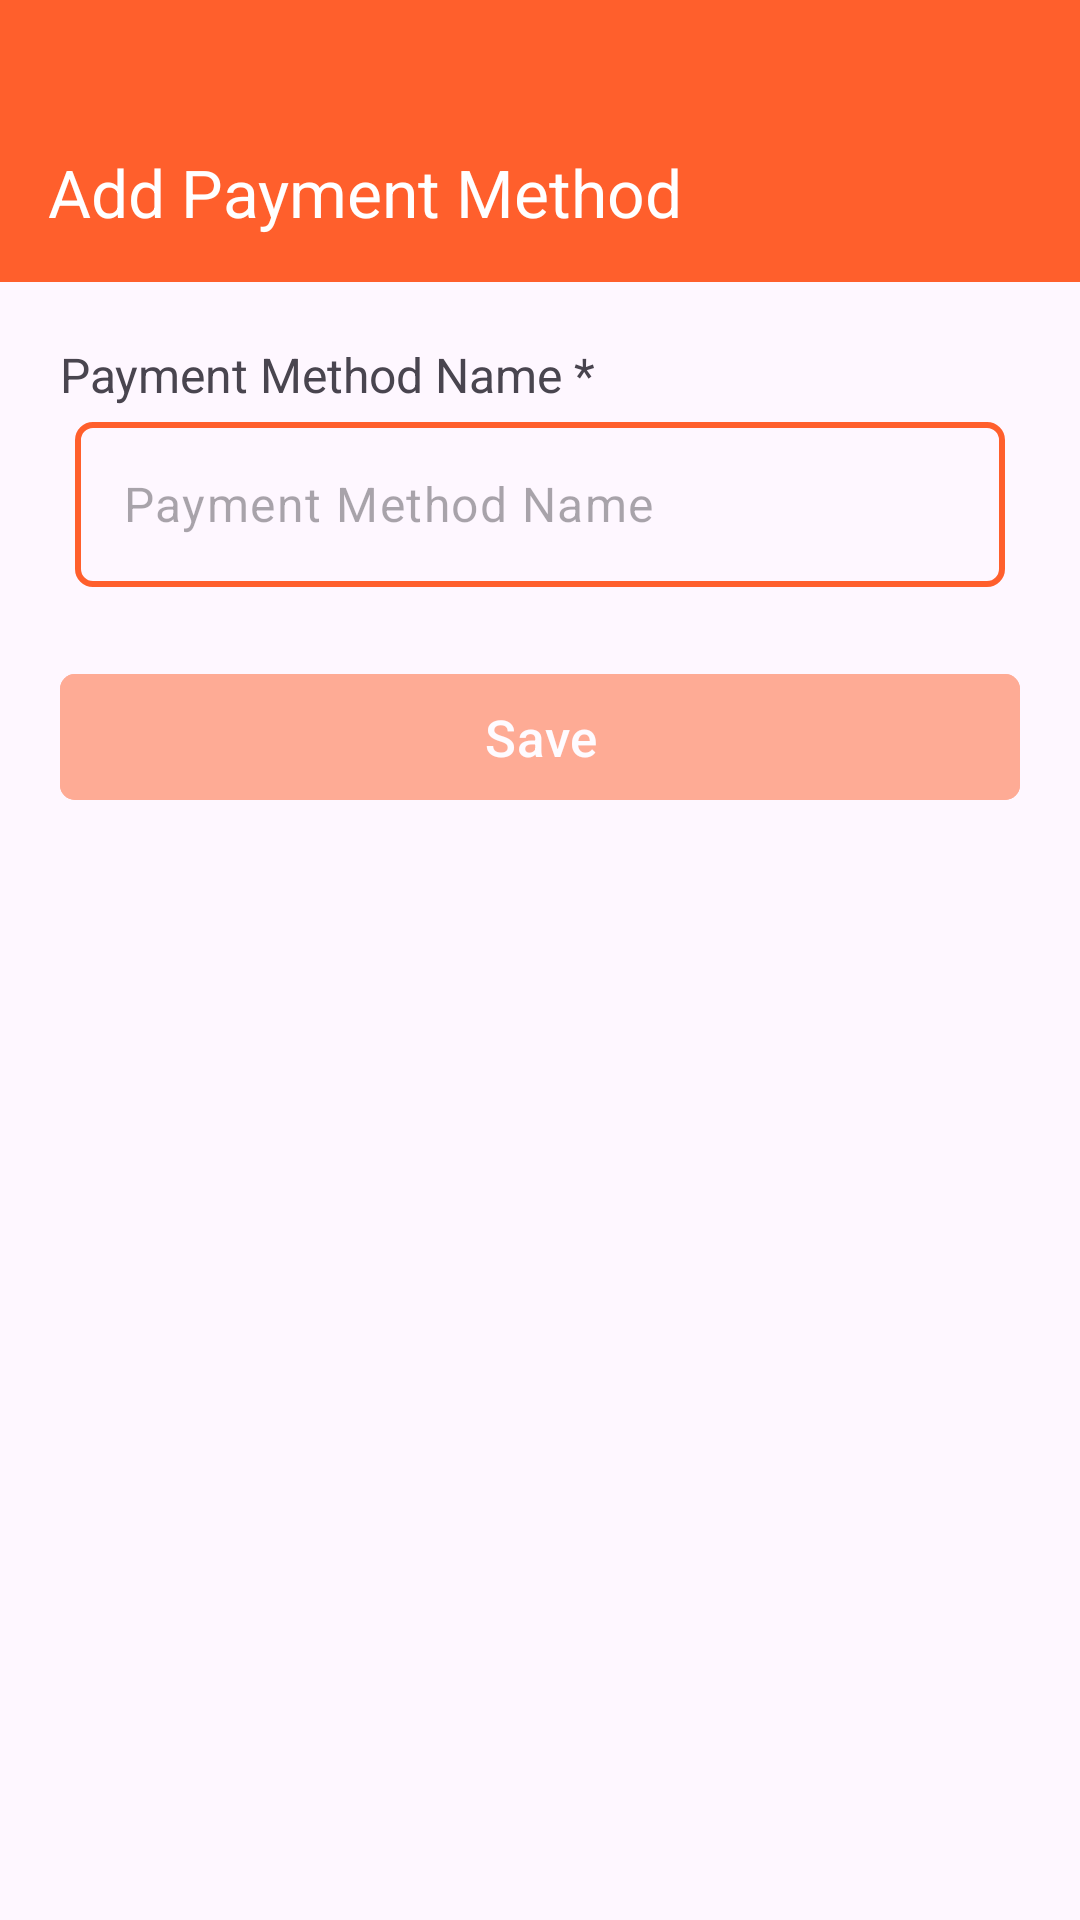

Reconstruct the res/layout file that produces this screen, plus the resources it refers to.
<!-- AndroidManifest.xml: application theme Theme.RestaurantMiniPOS -->
<!-- res/layout/activity_add_payment_method.xml -->
<?xml version="1.0" encoding="utf-8"?>
<LinearLayout
    android:orientation="vertical"
    android:layout_width="match_parent"
    android:layout_height="match_parent"
    xmlns:tools="http://schemas.android.com/tools"
    xmlns:app="http://schemas.android.com/apk/res-auto"
    xmlns:android="http://schemas.android.com/apk/res/android"
    tools:context=".presentation.ui.activity.payment_method.AddPaymentMethodActivity">

    <com.google.android.material.appbar.AppBarLayout
        android:paddingTop="30dp"
        android:background="@color/orange"
        android:layout_width="match_parent"
        android:layout_height="wrap_content">

        <com.google.android.material.appbar.MaterialToolbar
            android:id="@+id/mtb"
            android:paddingTop="4dp"
            app:title="Add Payment Method"
            app:titleTextColor="@color/white"
            android:layout_width="match_parent"
            android:layout_height="wrap_content"
            app:navigationIcon="@drawable/ic_arrow_back_24"/>
    </com.google.android.material.appbar.AppBarLayout>

    <ScrollView
        android:layout_width="match_parent"
        android:layout_height="match_parent">

        <LinearLayout
            android:padding="20dp"
            android:orientation="vertical"
            android:layout_width="match_parent"
            android:layout_height="wrap_content">

            <TextView
                android:textSize="16sp"
                android:layout_width="wrap_content"
                android:layout_height="wrap_content"
                android:text="@string/payment_method_name_required"/>

            <com.google.android.material.textfield.TextInputLayout
                app:hintEnabled="false"
                android:layout_margin="5dp"
                android:layout_width="match_parent"
                android:layout_height="wrap_content"
                app:helperTextTextColor="@color/red"
                android:id="@+id/paymentMethodNameTIL">

                <com.google.android.material.textfield.TextInputEditText
                    android:inputType="text"
                    android:layout_height="55dp"
                    android:textColor="@color/orange"
                    android:layout_width="match_parent"
                    android:id="@+id/paymentMethodNameTIET"
                    android:hint="@string/payment_method_name_hint"
                    android:background="@drawable/bg_radius_5_stroke_2_orange"/>
            </com.google.android.material.textfield.TextInputLayout>

            <com.google.android.material.button.MaterialButton
                android:alpha="0.5"
                app:cornerRadius="5dp"
                android:textSize="17sp"
                android:enabled="false"
                android:id="@+id/saveMBt"
                android:text="@string/save"
                android:layout_height="50dp"
                android:layout_marginTop="20dp"
                android:layout_width="match_parent"
                android:backgroundTint="@color/orange"/>
        </LinearLayout>
    </ScrollView>
</LinearLayout>
<!-- resources referenced by this layout -->
<resources>
  <color name="orange">#FF5F2C</color>
  <color name="red">#FF0000</color>
  <color name="white">#FFFFFFFF</color>
  <!-- drawable bg_radius_5_stroke_2_orange (drawable) -->
  <?xml version="1.0" encoding="utf-8"?>
  <shape android:shape="rectangle" xmlns:android="http://schemas.android.com/apk/res/android">
      <corners android:radius="5dp"/>
      <stroke android:width="2dp" android:color="@color/orange"/>
  </shape>
  <string name="payment_method_name_hint">Payment Method Name</string>
  <string name="payment_method_name_required">Payment Method Name *</string>
  <string name="save"><font color="#FFFFFFFF">Save</font></string>
  <style name="Theme.RestaurantMiniPOS" parent="Base.Theme.RestaurantMiniPOS" />
  <style name="Base.Theme.RestaurantMiniPOS" parent="Theme.Material3.DayNight.NoActionBar">
          
          
      </style>
</resources>
